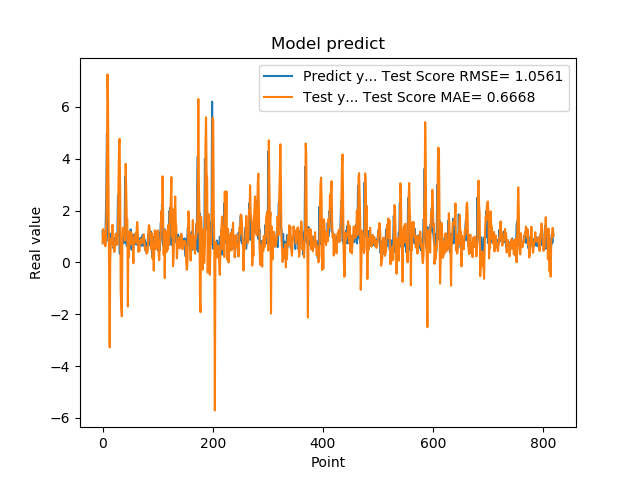

Data behind this chart, as committed beside it:
1.201630949974060059e+00, 7.315099664382704869e-01
8.802530169486999512e-01, 1.285128687204461606e+00
8.531429767608642578e-01, 8.524702016657299541e-01
7.591750025749206543e-01, 1.071020485531354760e+00
1.005007982254028320e+00, 1.186750566005605023e+00
7.687720060348510742e-01, 6.223132641526255560e-01
1.740013241767883301e+00, 9.149760014011572018e-01
2.913533687591552734e+00, 1.793380358292136378e+00
4.963075160980224609e+00, 4.204384210795378607e+00
1.471215128898620605e+00, 7.258177878182002551e+00
1.000648975372314453e+00, 6.136629675822160124e+00
8.220189809799194336e-01, 1.974141428415989497e+00
9.362199902534482643e-01, -8.578256880204925272e-01
5.486897230148315430e-01, -3.278393723893129774e+00
1.111255049705505371e+00, 4.319383284379491039e-02
7.148039937019348145e-01, 7.646420276066100419e-01
1.052167057991027832e+00, 9.397347364037444972e-01
8.955980539321898304e-01, 9.115679166365332486e-01
7.769405245780944824e-01, 1.452669208835010162e+00
5.699509978294372559e-01, 6.373039584037728522e-01
8.244060277938842773e-01, 7.540335528361965522e-01
5.800840258598327637e-01, 4.052615993271034278e-01
9.488009810447691761e-01, 4.427485980683014133e-01
7.918390035629272461e-01, 7.597351893828435676e-01
6.937990188598632812e-01, 1.115803651500962612e+00
6.834830045700073242e-01, 6.973127809846654257e-01
9.433320164680479847e-01, 8.744662155342901588e-01
1.032713770866394043e+00, 6.930973637838810930e-01
2.556216001510620117e+00, 1.153000799162276602e+00
2.464895963668823242e+00, 3.118411625747720350e+00
2.728049993515014204e+00, 4.530544275788551900e+00
3.558506965637206476e-01, 4.773440754369430827e+00
3.262020051479339600e-01, 2.659716742831037983e+00
3.781589865684509277e-01, -1.097228541274545055e+00
6.306380033493041992e-01, -1.701578106445109428e+00
8.854129910469055176e-01, -2.078222594254276245e+00
9.743152856826782227e-01, 8.265786517796614996e-01
7.307389974594116211e-01, 1.340583977420424677e+00
9.521890282630921520e-01, 1.308564830633493825e+00
1.011654973030090332e+00, 1.186294303574380704e+00
7.643579840660095215e-01, 1.122479087277000742e+00
3.306220054626464844e+00, 8.486024247084045236e-01
7.543110251426696777e-01, 3.805685813101331139e+00
1.409499049186706321e+00, 2.843981783289162735e+00
6.401469707489013672e-01, 1.631393765514050687e+00
8.640019893646240234e-01, 1.666704581516800898e+00
8.469420075416564941e-01, -1.700191543252542514e+00
7.976629734039306641e-01, 1.048216577716887254e+00
9.555831551551821068e-01, 2.142829998024271820e-01
9.546210169792175293e-01, 1.200057180623294917e+00
5.251880288124084473e-01, 1.090687645786305282e+00
1.275226235389709695e+00, 6.973400052719814779e-01
8.355640172958374023e-01, 1.155082068433172182e+00
7.640249729156494141e-01, 1.063015832499617952e+00
4.752210080623626154e-01, 7.421160310238142932e-01
7.414129972457885742e-01, 8.403751137191842746e-01
1.069700956344604492e+00, -3.323552018832967581e-02
7.892770171165466309e-01, 8.844654398792349825e-01
6.914690136909484863e-01, 9.917631041540101444e-01
7.093830108642578125e-01, 1.103768095702531760e+00
1.115731000900268555e+00, 7.643080488523290583e-01
... 759 more rows
